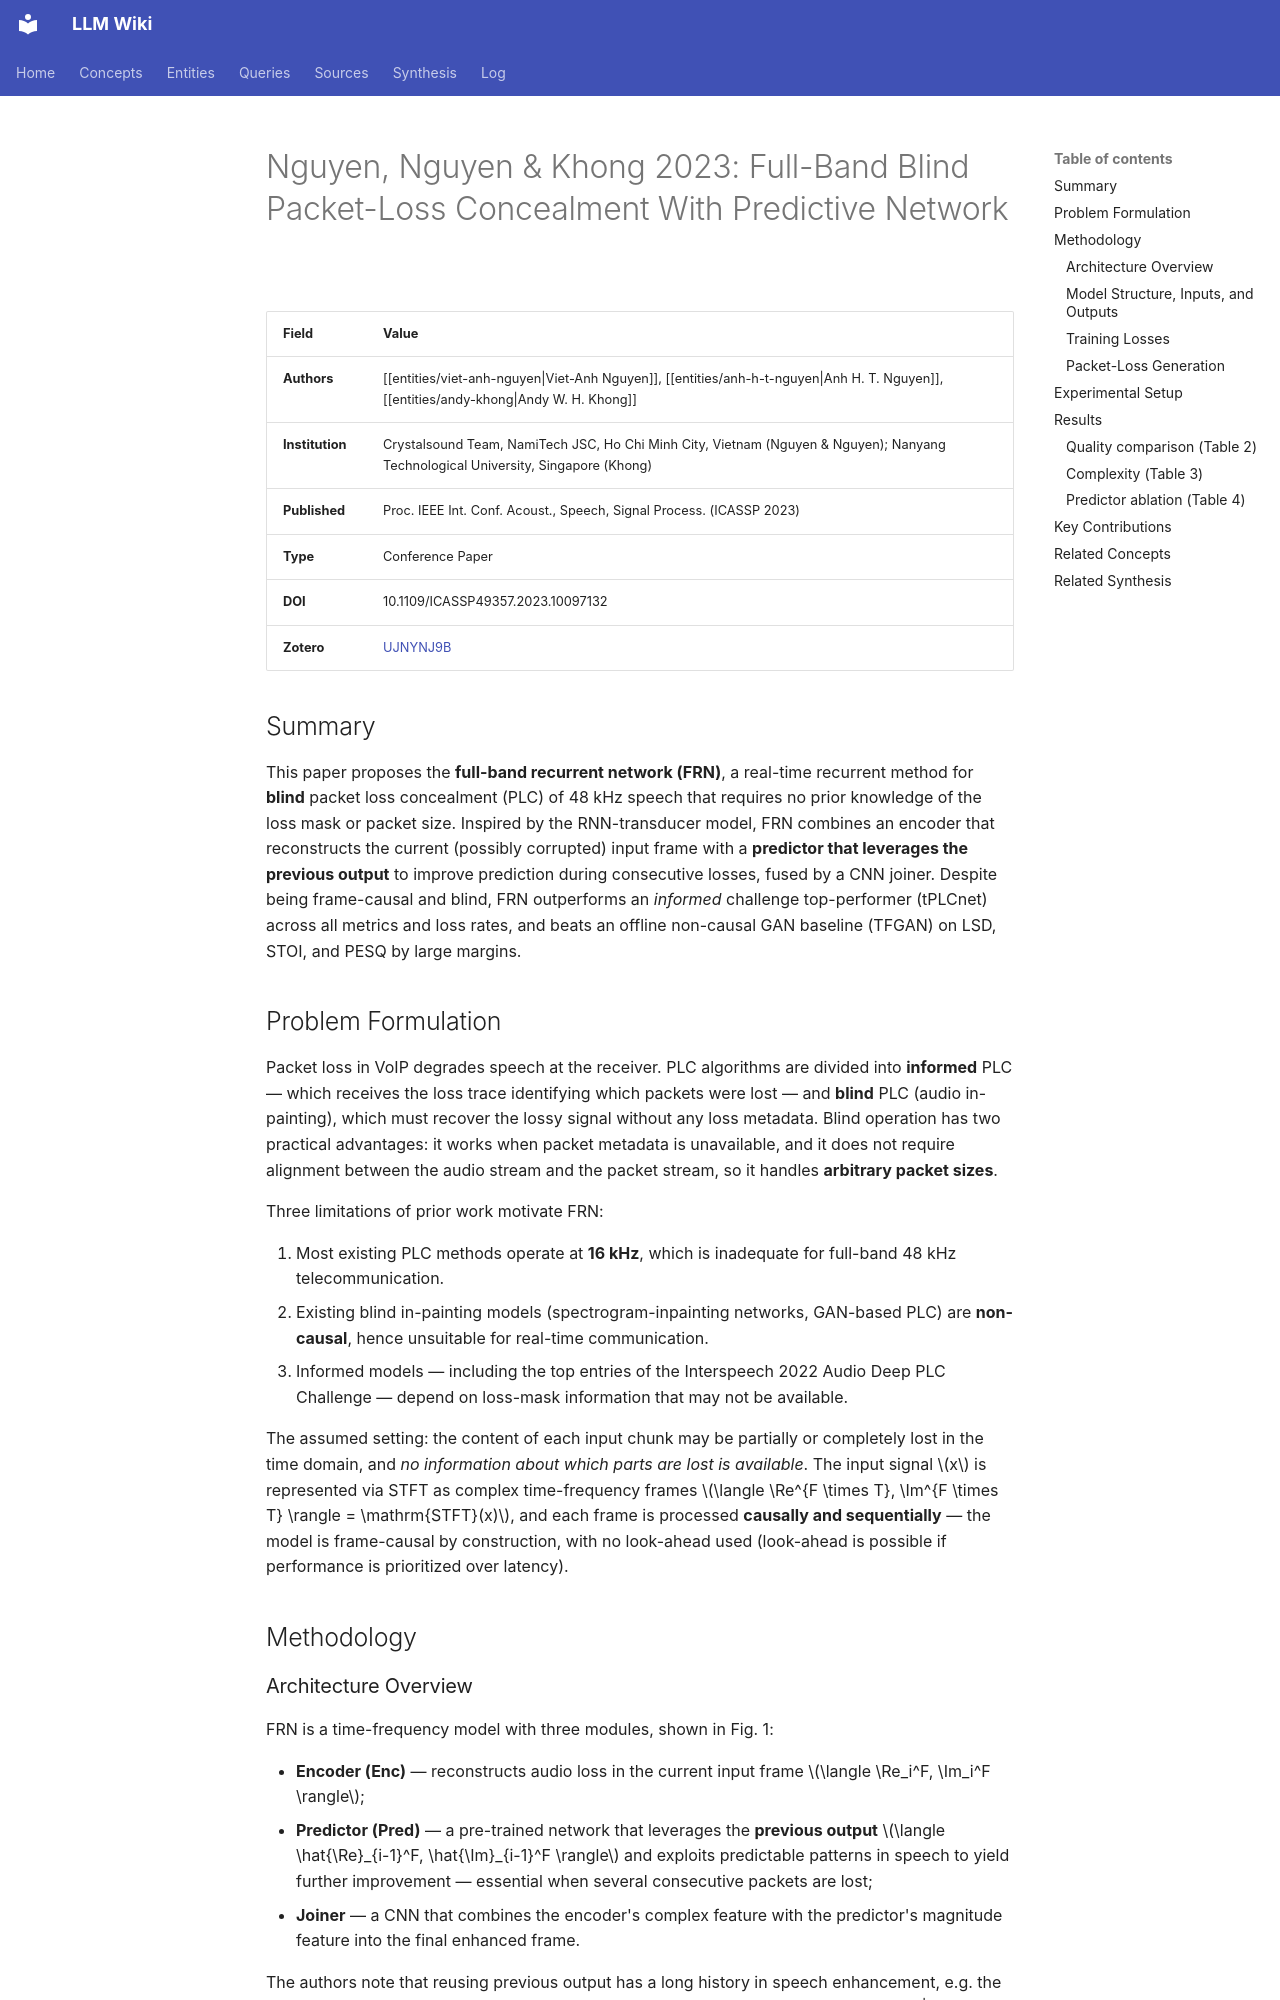

repository: proudzhu/llm-wiki · page: sources/nguyen-2023-predictive-plc.html · generator: mkdocs

---
type: source
created: 2026-10-24
updated: 2026-10-24
sources:
  - raw/papers/nguyen-2023-predictive-plc/full-text.md
  - https://doi.org/10.1109/ICASSP49357.2023.10097132
  - zotero://select/items/0_UJNYNJ9B
tags:
  - packet-loss-concealment
  - real-time
  - full-band
  - blind-plc
  - speech-enhancement
  - recurrent-neural-network
  - multi-resolution-stft-loss
  - speech-coding
  - voip
  - interspeech-2022-plc-challenge
  - neural-network
---

# Nguyen, Nguyen & Khong 2023: Full-Band Blind Packet-Loss Concealment With Predictive Network

| Field | Value |
|-------|-------|
| **Authors** | [[entities/viet-anh-nguyen\|Viet-Anh Nguyen]], [[entities/anh-h-t-nguyen\|Anh H. T. Nguyen]], [[entities/andy-khong\|Andy W. H. Khong]] |
| **Institution** | Crystalsound Team, NamiTech JSC, Ho Chi Minh City, Vietnam (Nguyen & Nguyen); Nanyang Technological University, Singapore (Khong) |
| **Published** | Proc. IEEE Int. Conf. Acoust., Speech, Signal Process. (ICASSP 2023) |
| **Type** | Conference Paper |
| **DOI** | 10.1109/ICASSP49357.2023.10097132 |
| **Zotero** | [UJNYNJ9B](zotero://select/items/0_UJNYNJ9B) |

## Summary

This paper proposes the **full-band recurrent network (FRN)**, a real-time recurrent method for **blind** packet loss concealment (PLC) of 48 kHz speech that requires no prior knowledge of the loss mask or packet size. Inspired by the RNN-transducer model, FRN combines an encoder that reconstructs the current (possibly corrupted) input frame with a **predictor that leverages the previous output** to improve prediction during consecutive losses, fused by a CNN joiner. Despite being frame-causal and blind, FRN outperforms an *informed* challenge top-performer (tPLCnet) across all metrics and loss rates, and beats an offline non-causal GAN baseline (TFGAN) on LSD, STOI, and PESQ by large margins.

## Problem Formulation

Packet loss in VoIP degrades speech at the receiver. PLC algorithms are divided into **informed** PLC — which receives the loss trace identifying which packets were lost — and **blind** PLC (audio in-painting), which must recover the lossy signal without any loss metadata. Blind operation has two practical advantages: it works when packet metadata is unavailable, and it does not require alignment between the audio stream and the packet stream, so it handles **arbitrary packet sizes**.

Three limitations of prior work motivate FRN:

1. Most existing PLC methods operate at **16 kHz**, which is inadequate for full-band 48 kHz telecommunication.
2. Existing blind in-painting models (spectrogram-inpainting networks, GAN-based PLC) are **non-causal**, hence unsuitable for real-time communication.
3. Informed models — including the top entries of the Interspeech 2022 Audio Deep PLC Challenge — depend on loss-mask information that may not be available.

The assumed setting: the content of each input chunk may be partially or completely lost in the time domain, and *no information about which parts are lost is available*. The input signal $x$ is represented via STFT as complex time-frequency frames $\langle \Re^{F \times T}, \Im^{F \times T} \rangle = \mathrm{STFT}(x)$, and each frame is processed **causally and sequentially** — the model is frame-causal by construction, with no look-ahead used (look-ahead is possible if performance is prioritized over latency).

## Methodology
